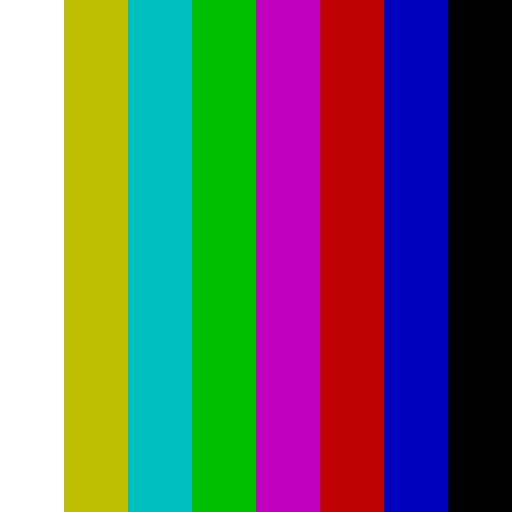
t = 0.00 s
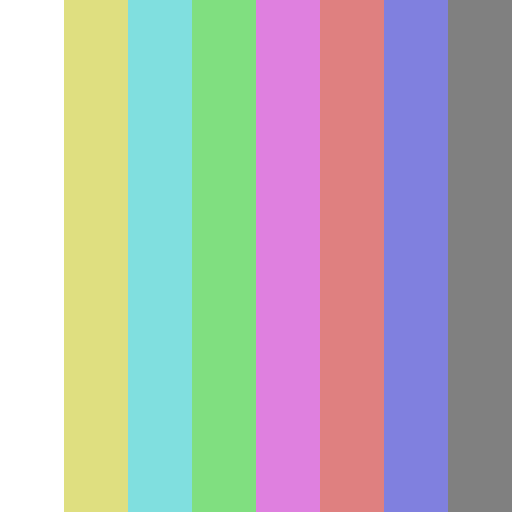
t = 1.67 s
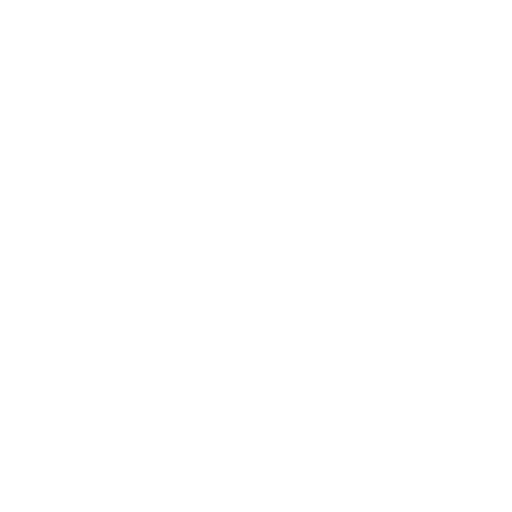
t = 3.33 s
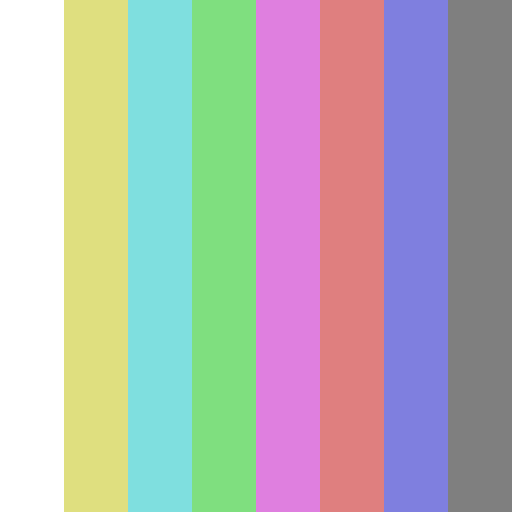
t = 5.00 s
t = 6.67 s: frame unchanged from t = 0.00 s, image omitted
t = 8.33 s: frame unchanged from t = 0.00 s, image omitted

The animated SVG that drew these frames (rendered in a browser with its animation timeline set to each time). Animation: 8 SMIL elements (animate=8); one cycle of 10.00 s, repeats indefinitely.

<?xml version="1.0" encoding="UTF-8" standalone="no"?>
<!-- Created with Inkscape (http://www.inkscape.org/) -->

<svg
   xmlns:dc="http://purl.org/dc/elements/1.1/"
   xmlns:cc="http://creativecommons.org/ns#"
   xmlns:rdf="http://www.w3.org/1999/02/22-rdf-syntax-ns#"
   xmlns:svg="http://www.w3.org/2000/svg"
   xmlns="http://www.w3.org/2000/svg"
   xmlns:sodipodi="http://sodipodi.sourceforge.net/DTD/sodipodi-0.dtd"
   xmlns:inkscape="http://www.inkscape.org/namespaces/inkscape"
   width="256.00003"
   height="256.00003"
   viewBox="0 0 67.733337 67.733345"
   preserveAspectRatio="none"
   version="1.1"
   id="svg8"
   sodipodi:docname="color_pattern_1.svg"
   inkscape:version="0.92.5 (2060ec1f9f, 2020-04-08)">
  <defs
     id="defs2">
    <clipPath
       clipPathUnits="userSpaceOnUse"
       id="clipPath18845">
      <rect
         style="opacity:1;vector-effect:none;fill:none;fill-opacity:1;stroke:#000000;stroke-width:0.99999994px;stroke-linecap:butt;stroke-linejoin:miter;stroke-miterlimit:4;stroke-dasharray:none;stroke-dashoffset:0;stroke-opacity:1"
         id="rect18847"
         width="67.73333"
         height="67.73333"
         x="76.199997"
         y="153.06667" />
    </clipPath>
  </defs>
  <sodipodi:namedview
     id="base"
     pagecolor="#ffffff"
     bordercolor="#666666"
     borderopacity="1.0"
     inkscape:pageopacity="0.0"
     inkscape:pageshadow="2"
     inkscape:zoom="1.4"
     inkscape:cx="360.02803"
     inkscape:cy="469.81954"
     inkscape:document-units="mm"
     inkscape:current-layer="layer1"
     showgrid="true"
     fit-margin-top="0"
     fit-margin-left="0"
     fit-margin-right="0"
     fit-margin-bottom="0"
     units="px"
     inkscape:window-width="2816"
     inkscape:window-height="2040"
     inkscape:window-x="224"
     inkscape:window-y="187"
     inkscape:window-maximized="0"
     inkscape:snap-grids="true">
    <inkscape:grid
       type="xygrid"
       id="grid826"
       spacingx="8.4666667"
       spacingy="8.4666667"
       dotted="false"
       units="px"
       originx="1.9042602e-06"
       originy="7.6293949e-06" />
  </sodipodi:namedview>
  <metadata
     id="metadata5">
    <rdf:RDF>
      <cc:Work
         rdf:about="">
        <dc:format>image/svg+xml</dc:format>
        <dc:type
           rdf:resource="http://purl.org/dc/dcmitype/StillImage" />
        <dc:title></dc:title>
      </cc:Work>
    </rdf:RDF>
  </metadata>
  <g
     inkscape:label="Layer 1"
     inkscape:groupmode="layer"
     id="layer1"
     transform="translate(1.9042603e-6,-229.26666)">
    <g
       id="g919">
      <rect
         y="229.26668"
         x="-1.9042603e-06"
         height="67.73333"
         width="8.4666662"
         id="rect828"
         style="opacity:1;vector-effect:none;fill:#ffffff;fill-opacity:1;stroke:none;stroke-width:0.26458332px;stroke-linecap:butt;stroke-linejoin:miter;stroke-miterlimit:4;stroke-dasharray:none;stroke-dashoffset:0;stroke-opacity:1">
         <animate attributeName="fill-opacity" values="1;0;1;1" dur="10s" repeatCount="indefinite" />
      </rect>
      <rect
         y="229.26666"
         x="8.4666653"
         height="67.73333"
         width="8.4666662"
         id="rect828-3"
         style="opacity:1;vector-effect:none;fill:#bfbf00;fill-opacity:1;stroke:none;stroke-width:0.26458332px;stroke-linecap:butt;stroke-linejoin:miter;stroke-miterlimit:4;stroke-dasharray:none;stroke-dashoffset:0;stroke-opacity:1">
         <animate attributeName="fill-opacity" values="1;0;1;1" dur="10s" repeatCount="indefinite" />
      </rect>
      <rect
         y="229.26666"
         x="16.933334"
         height="67.73333"
         width="8.4666662"
         id="rect828-6"
         style="opacity:1;vector-effect:none;fill:#00bfbf;fill-opacity:1;stroke:none;stroke-width:0.26458332px;stroke-linecap:butt;stroke-linejoin:miter;stroke-miterlimit:4;stroke-dasharray:none;stroke-dashoffset:0;stroke-opacity:1">
         <animate attributeName="fill-opacity" values="1;0;1;1" dur="10s" repeatCount="indefinite" />
      </rect>
      <rect
         y="229.26666"
         x="25.400007"
         height="67.73333"
         width="8.4666662"
         id="rect828-7"
         style="opacity:1;vector-effect:none;fill:#00bf00;fill-opacity:1;stroke:none;stroke-width:0.26458332px;stroke-linecap:butt;stroke-linejoin:miter;stroke-miterlimit:4;stroke-dasharray:none;stroke-dashoffset:0;stroke-opacity:1">
         <animate attributeName="fill-opacity" values="1;0;1;1" dur="10s" repeatCount="indefinite" />
      </rect>
      <rect
         y="229.26666"
         x="33.866673"
         height="67.73333"
         width="8.4666662"
         id="rect828-5"
         style="opacity:1;vector-effect:none;fill:#bf00bf;fill-opacity:1;stroke:none;stroke-width:0.26458332px;stroke-linecap:butt;stroke-linejoin:miter;stroke-miterlimit:4;stroke-dasharray:none;stroke-dashoffset:0;stroke-opacity:1">
         <animate attributeName="fill-opacity" values="1;0;1;1" dur="10s" repeatCount="indefinite" />
      </rect>
      <rect
         y="229.26666"
         x="42.333336"
         height="67.73333"
         width="8.4666662"
         id="rect828-35"
         style="opacity:1;vector-effect:none;fill:#bf0000;fill-opacity:1;stroke:none;stroke-width:0.26458332px;stroke-linecap:butt;stroke-linejoin:miter;stroke-miterlimit:4;stroke-dasharray:none;stroke-dashoffset:0;stroke-opacity:1">
         <animate attributeName="fill-opacity" values="1;0;1;1" dur="10s" repeatCount="indefinite" />
      </rect>
      <rect
         y="229.26666"
         x="50.800011"
         height="67.73333"
         width="8.4666662"
         id="rect828-62"
         style="opacity:1;vector-effect:none;fill:#0000bf;fill-opacity:1;stroke:none;stroke-width:0.26458332px;stroke-linecap:butt;stroke-linejoin:miter;stroke-miterlimit:4;stroke-dasharray:none;stroke-dashoffset:0;stroke-opacity:1">
         <animate attributeName="fill-opacity" values="1;0;1;1" dur="10s" repeatCount="indefinite" />
      </rect>
      <rect
         y="229.26666"
         x="59.26667"
         height="67.73333"
         width="8.4666662"
         id="rect828-9"
         style="opacity:1;vector-effect:none;fill:#000000;fill-opacity:1;stroke:none;stroke-width:0.26458332px;stroke-linecap:butt;stroke-linejoin:miter;stroke-miterlimit:4;stroke-dasharray:none;stroke-dashoffset:0;stroke-opacity:1">
         <animate attributeName="fill-opacity" values="1;0;1;1" dur="10s" repeatCount="indefinite" />
      </rect>
    </g>
  </g>
</svg>
